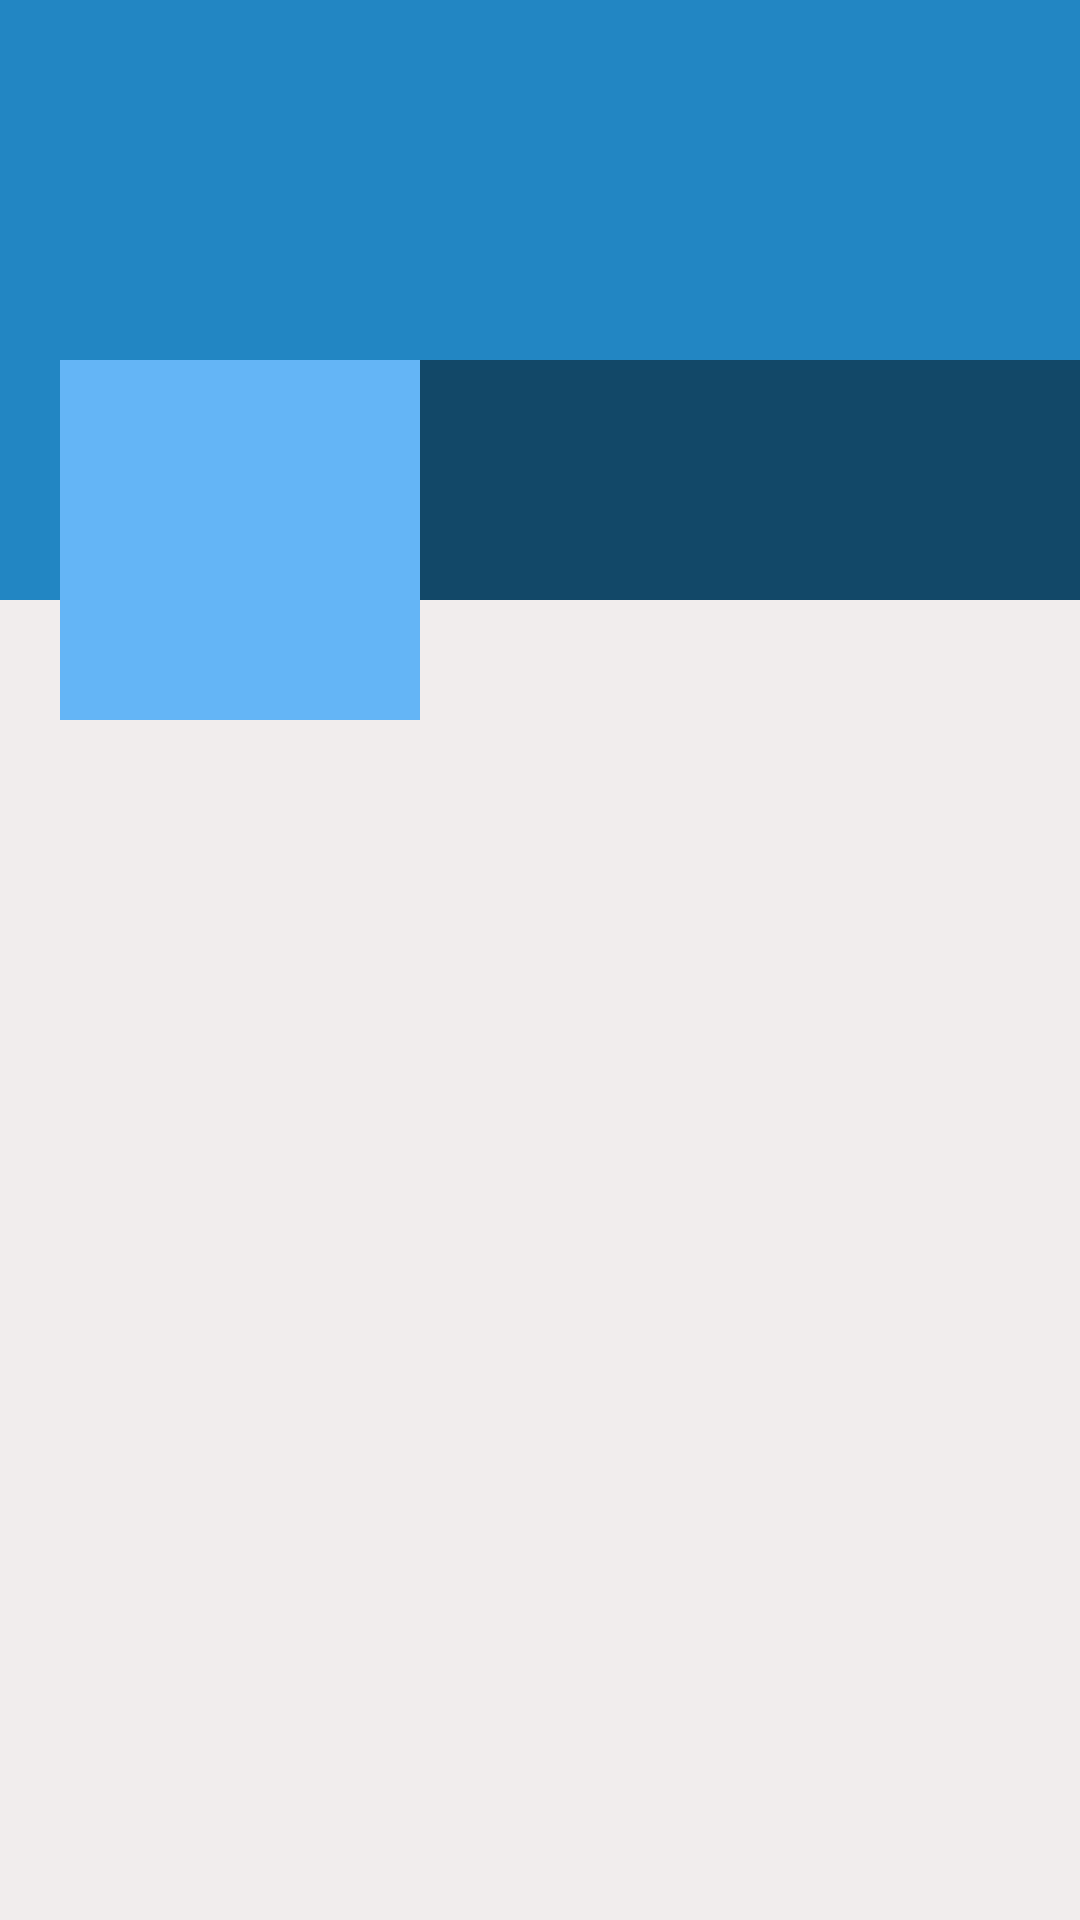

Layout XML and referenced resources for this Android screen:
<!-- AndroidManifest.xml: application theme AppTheme -->
<!-- res/layout/activity_user_profile.xml -->
<?xml version="1.0" encoding="utf-8"?>
<ScrollView xmlns:android="http://schemas.android.com/apk/res/android"
    android:layout_width="match_parent"
    android:layout_height="match_parent"
    xmlns:tools="http://schemas.android.com/tools"
    android:background="#F1EDED"
    tools:contexts=".UserProfileActivity">

        <RelativeLayout
            android:layout_width="match_parent"
            android:layout_height="wrap_content">

            
            <ImageView
                android:id="@+id/coverIv"
                android:layout_width="match_parent"
                android:layout_height="200dp"
                android:scaleType="fitXY"
                android:background="@color/primaryDarkColor">

            </ImageView>

            <LinearLayout
                android:id="@+id/linearLayout"
                android:layout_width="match_parent"
                android:layout_height="120dp"
                android:orientation="horizontal"
                android:layout_marginTop="120dp">

                <ImageView
                    android:id="@+id/avatarIv"
                    android:layout_width="120dp"
                    android:layout_height="120dp"
                    android:src="@drawable/ic_default_img_white"
                    android:padding="5dp"
                    android:background="@color/primaryColor"
                    android:layout_marginLeft="20dp"/>

                <LinearLayout
                    android:layout_width="match_parent"
                    android:layout_height="80dp"
                    android:orientation="vertical"
                    android:background="#77000000">

                    <TextView
                        android:id="@+id/nameTv"
                        android:layout_width="match_parent"
                        android:layout_height="wrap_content"
                        android:layout_marginStart="10dp"
                        android:layout_marginTop="5dp"
                        android:textSize="25sp"
                        android:textColor="#fff"
                        android:layout_marginLeft="10dp"/>


                    <TextView
                        android:id="@+id/emailTv"
                        android:layout_width="match_parent"
                        android:layout_height="wrap_content"
                        android:layout_marginStart="10dp"
                        android:textColor="#fff"
                        android:layout_marginLeft="10dp"/>

                    <TextView
                        android:id="@+id/phoneTv"
                        android:layout_width="match_parent"
                        android:layout_height="wrap_content"
                        android:layout_marginStart="10dp"
                        android:textColor="#fff"
                        android:layout_marginLeft="10dp"/>

                </LinearLayout>

            </LinearLayout>

            
            <androidx.recyclerview.widget.RecyclerView
                android:id="@+id/recyclerview_posts"
                android:layout_width="match_parent"
                android:layout_height="match_parent"
                android:layout_below="@+id/linearLayout"/>

        </RelativeLayout>

</ScrollView>
<!-- resources referenced by this layout -->
<resources>
  <color name="primaryColor">#64b5f6</color>
  <color name="primaryDarkColor">#2286c3</color>
  <style name="AppTheme" parent="Theme.AppCompat.Light.DarkActionBar">
          
          <item name="colorPrimary">@color/primaryColor</item>
          <item name="colorPrimaryDark">@color/primaryDarkColor</item>
          <item name="colorAccent">@color/primaryLightColor</item>
      </style>
  <color name="primaryLightColor">#9be7ff</color>
</resources>
